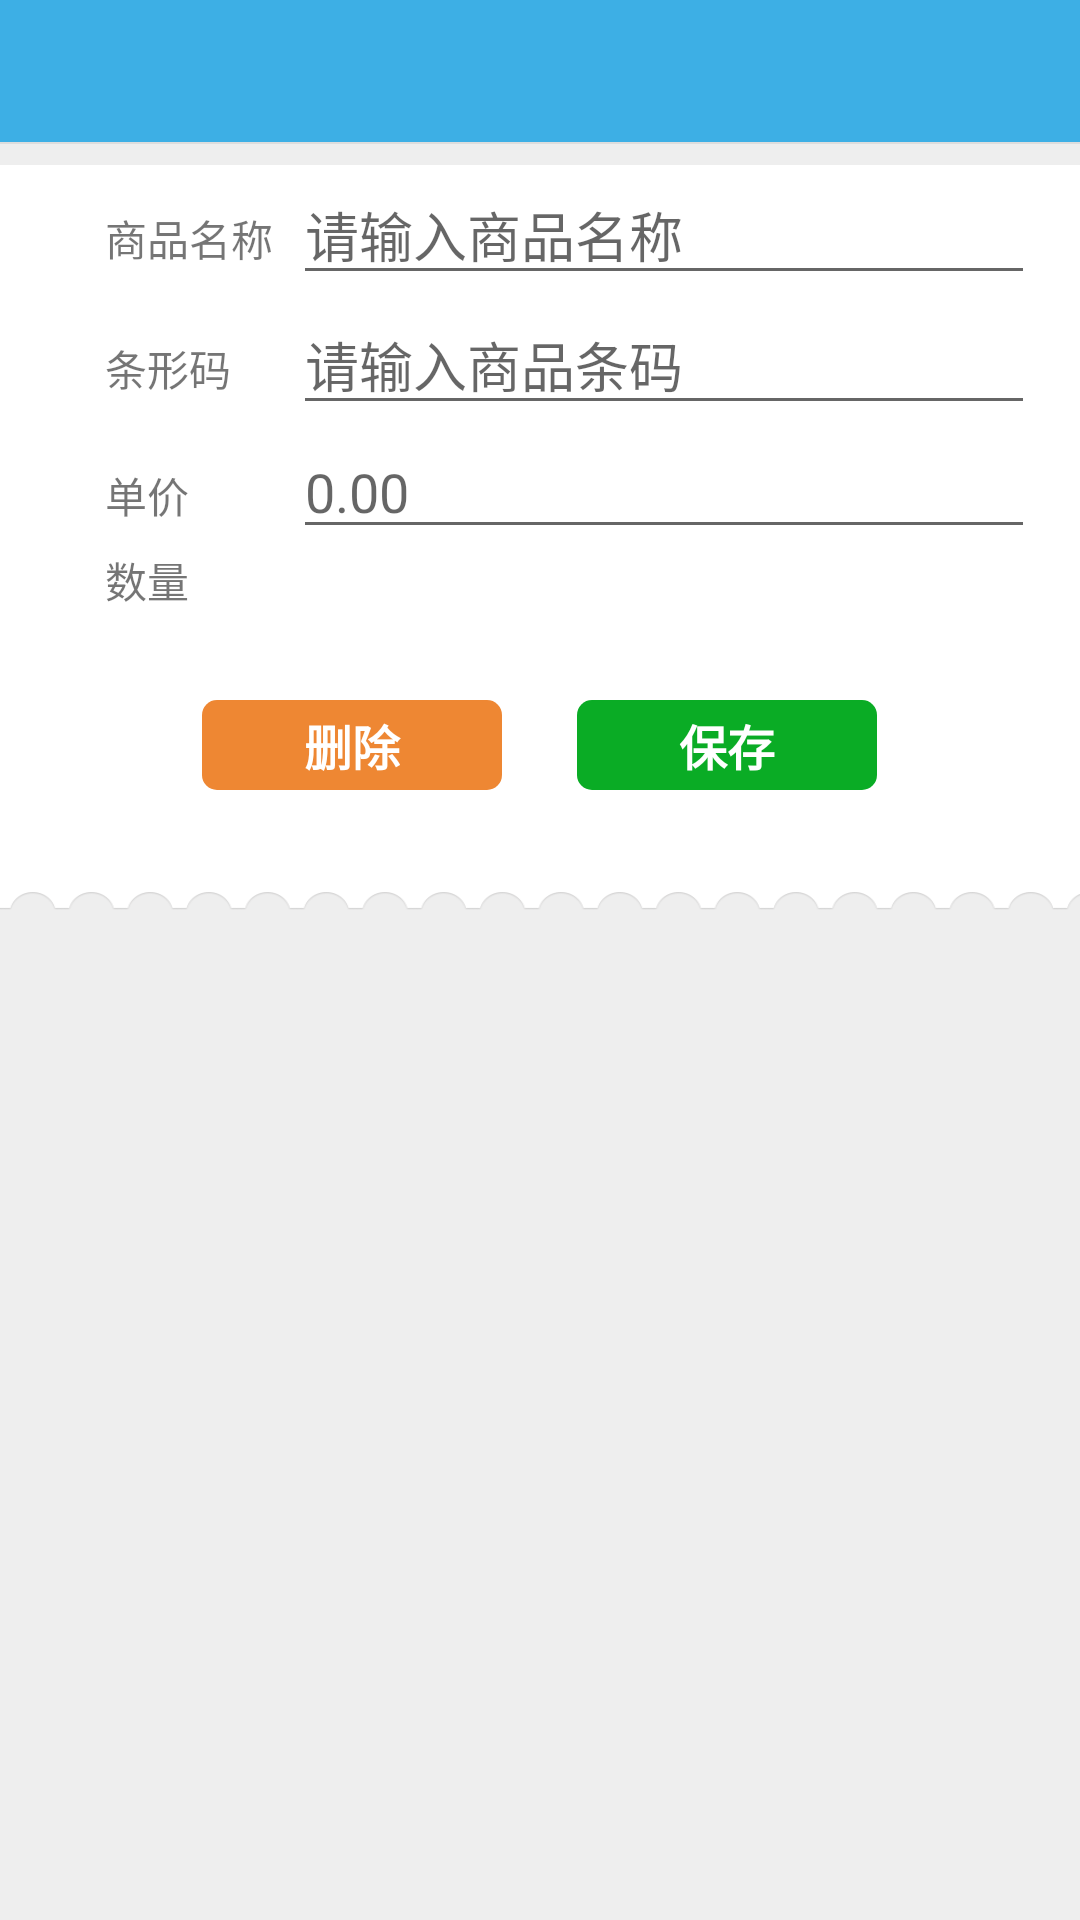

Here is an Android app screen rendered from its layout file. Give the layout XML and the strings, colors and styles it references.
<!-- AndroidManifest.xml: application theme AppTheme -->
<!-- res/layout/activity_new_commodity.xml -->
<?xml version="1.0" encoding="utf-8"?>
<LinearLayout xmlns:android="http://schemas.android.com/apk/res/android"
    android:layout_width="match_parent"
    android:layout_height="match_parent"
    android:background="#EEEEEE"
    android:orientation="vertical">

    <include layout="@layout/layout_title" />

    <LinearLayout
        android:layout_width="match_parent"
        android:layout_height="wrap_content"
        android:layout_marginTop="7dp"
        android:background="@mipmap/bg_big"
        android:orientation="vertical"
        android:paddingLeft="15dp"
        android:paddingRight="15dp"
        android:paddingBottom="40dp">

        <LinearLayout
            android:layout_width="match_parent"
            android:layout_height="wrap_content"
            android:orientation="horizontal">

            <TextView
                android:layout_width="match_parent"
                android:layout_height="wrap_content"
                android:layout_weight="3"
                android:gravity="center_vertical"
                android:paddingLeft="20dp"
                android:text="商品名称" />

            <EditText
                android:id="@+id/et_name"
                android:layout_width="match_parent"
                android:layout_height="wrap_content"
                android:layout_weight="1"
                android:hint="请输入商品名称" />
        </LinearLayout>

        <LinearLayout
            android:layout_width="match_parent"
            android:layout_height="wrap_content"
            android:orientation="horizontal">

            <TextView
                android:layout_width="match_parent"
                android:layout_height="wrap_content"
                android:layout_weight="3"
                android:gravity="center_vertical"
                android:paddingLeft="20dp"
                android:text="条形码" />

            <EditText
                android:id="@+id/et_bar_code"
                android:layout_width="match_parent"
                android:layout_height="wrap_content"
                android:layout_weight="1"
                android:hint="请输入商品条码" />
        </LinearLayout>

        <LinearLayout
            android:layout_width="match_parent"
            android:layout_height="wrap_content"
            android:orientation="horizontal">

            <TextView
                android:layout_width="match_parent"
                android:layout_height="wrap_content"
                android:layout_weight="3"
                android:gravity="center_vertical"
                android:paddingLeft="20dp"
                android:text="单价" />

            <EditText
                android:id="@+id/et_price"
                android:layout_width="match_parent"
                android:layout_height="wrap_content"
                android:layout_weight="1"
                android:hint="0.00" />
        </LinearLayout>

        <LinearLayout
            android:layout_width="match_parent"
            android:layout_height="wrap_content"
            android:orientation="horizontal">

            <TextView
                android:layout_width="match_parent"
                android:layout_height="wrap_content"
                android:layout_weight="3"
                android:gravity="center_vertical"
                android:paddingLeft="20dp"
                android:text="数量" />

            <TextView
                android:id="@+id/tv_num"
                android:layout_width="match_parent"
                android:layout_height="wrap_content"
                android:layout_weight="1"
                android:gravity="right|center_vertical"
                android:paddingRight="20dp" />
        </LinearLayout>

        <LinearLayout
            android:layout_width="wrap_content"
            android:layout_height="wrap_content"
            android:layout_weight="1"
            android:gravity="bottom"
            android:layout_gravity="center"
            android:orientation="horizontal">

            <TextView
                android:id="@+id/btn_del"
                android:text="删除"
                android:layout_width="100dp"
                android:layout_height="30dp"
                android:background="@drawable/bg_del"
                android:gravity="center"
                android:textColor="@android:color/white"
                android:textSize="16dp"
                android:textStyle="bold" />

            <TextView
                android:id="@+id/btn_save"
                android:layout_width="100dp"
                android:layout_height="30dp"
                android:background="@drawable/bg_save"
                android:gravity="center"
                android:layout_marginLeft="25dp"
                android:textColor="@android:color/white"
                android:textSize="16dp"
                android:textStyle="bold"
                android:text="保存" />

            <TextView
                android:id="@+id/btn_create"
                android:layout_width="100dp"
                android:layout_height="30dp"
                android:background="@drawable/bg_save"
                android:gravity="center"
                android:layout_marginLeft="25dp"
                android:visibility="gone"
                android:textColor="@android:color/white"
                android:textSize="16dp"
                android:textStyle="bold"
                android:text="创建" />
        </LinearLayout>
    </LinearLayout>
</LinearLayout>
<!-- res/layout/layout_title.xml (included above) -->
<?xml version="1.0" encoding="utf-8"?>
<FrameLayout xmlns:android="http://schemas.android.com/apk/res/android"
    android:layout_width="match_parent"
    android:layout_height="48dp"
    android:background="#3DAFE5">

    <TextView
        android:id="@+id/title"
        android:layout_width="wrap_content"
        android:layout_height="wrap_content"
        android:layout_gravity="center"
        android:textColor="@android:color/white"
        android:textSize="20dp" />

    <TextView
        android:id="@+id/btn_left"
        android:layout_width="wrap_content"
        android:layout_height="wrap_content"
        android:layout_gravity="start|center_vertical"
        android:background="@null"
        android:textColor="@android:color/white"
        android:padding="10dp"
        android:textSize="13dp"
        android:visibility="gone" />

    <LinearLayout
        android:layout_width="wrap_content"
        android:layout_gravity="end|center_vertical"
        android:layout_height="match_parent">
        <TextView
            android:id="@+id/btn_right"
            android:layout_width="wrap_content"
            android:layout_height="wrap_content"
            android:layout_gravity="end|center_vertical"
            android:layout_marginLeft="10dp"
            android:background="@null"
            android:padding="10dp"
            android:textColor="@android:color/white"
            android:textSize="13dp"
            android:visibility="gone" />
        <TextView
            android:id="@+id/btn_right2"
            android:layout_width="wrap_content"
            android:layout_height="wrap_content"
            android:layout_gravity="end|center_vertical"
            android:layout_marginLeft="10dp"
            android:background="@null"
            android:padding="10dp"
            android:textColor="@android:color/white"
            android:textSize="13dp"
            android:visibility="gone" />
    </LinearLayout>

    <View
        android:layout_width="match_parent"
        android:layout_height="0.5dp"
        android:layout_gravity="bottom"
        android:background="#ddd" />
</FrameLayout>
<!-- resources referenced by this layout -->
<resources>
  <!-- drawable bg_del (drawable) -->
  <?xml version="1.0" encoding="utf-8"?>
  <shape xmlns:android="http://schemas.android.com/apk/res/android">
      <solid android:color="#EE8733"/>
      <corners android:radius="5dp"/>
  </shape>
  <!-- drawable bg_save (drawable) -->
  <?xml version="1.0" encoding="utf-8"?>
  <shape xmlns:android="http://schemas.android.com/apk/res/android">
      <solid android:color="#0AAC25"/>
      <corners android:radius="5dp"/>
  </shape>
  <!-- mipmap bg_big: png bitmap (mipmap-xxhdpi, 19826 bytes) -->
  <style name="AppTheme" parent="Theme.AppCompat.Light.NoActionBar">
          
          <item name="colorPrimary">@color/colorPrimary</item>
          <item name="colorPrimaryDark">@color/colorPrimaryDark</item>
          <item name="colorAccent">@color/colorAccent</item>
      </style>
  <!-- not gathered from this repository: default colours our renderer supplied (Android Studio template values) -->
  <color name="colorPrimary">#FF6200EE</color>
  <color name="colorPrimaryDark">#FF3700B3</color>
  <color name="colorAccent">#FF03DAC5</color>
</resources>
